Image classification data set "data" (SUJITHhubpost/bacteriaDetection on GitHub). Class labels (5): Acinetobacter baumannii, Bacteroides fragilis, Clostridium perfringens, Escherichia coli, Lactobacillus casei.

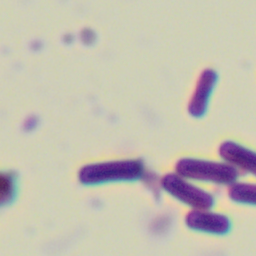
Label: Clostridium perfringens

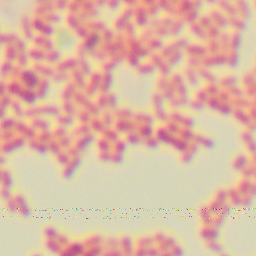
Label: Acinetobacter baumannii

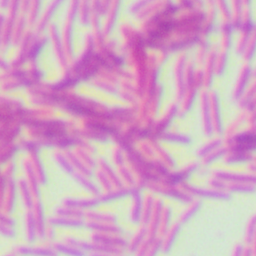
Label: Lactobacillus casei

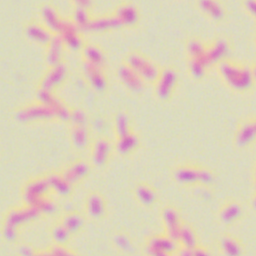
Label: Bacteroides fragilis

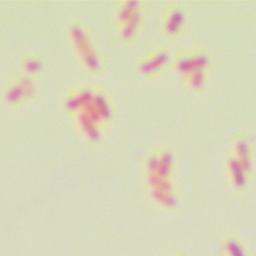
Label: Escherichia coli

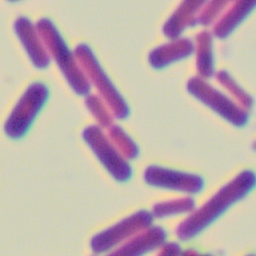
Label: Clostridium perfringens
